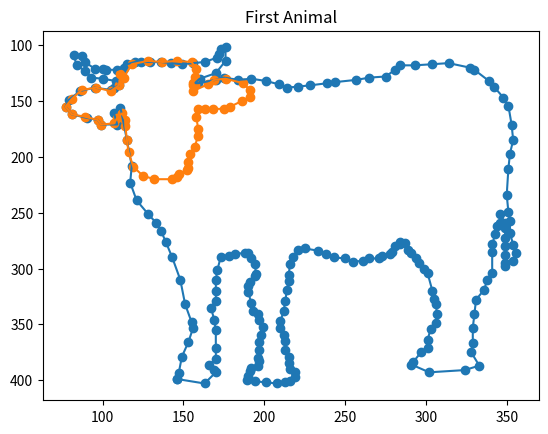

This chart was generated by the following Python code:
import matplotlib.pyplot as plt

# list of dots, in the following format: [x, y, x, y, x, y,...]
first = (
    146, 399, 163, 403, 170, 393, 169, 391, 166, 386, 170, 381, 170, 371, 170,
    355, 169, 346, 167, 335, 170, 329, 170, 320, 170, 310, 171, 301, 173, 290,
    178, 289, 182, 287, 188, 286, 190, 286, 192, 291, 194, 296, 195, 305, 194,
    307, 191, 312, 190, 316, 190, 321, 192, 331, 193, 338, 196, 341, 197, 346,
    199, 352, 198, 360, 197, 366, 197, 373, 196, 380, 197, 383, 196, 387, 192,
    389, 191, 392, 190, 396, 189, 400, 194, 401, 201, 402, 208, 403, 213, 402,
    216, 401, 219, 397, 219, 393, 216, 390, 215, 385, 215, 379, 213, 373, 213,
    365, 212, 360, 210, 353, 210, 347, 212, 338, 213, 329, 214, 319, 215, 311,
    215, 306, 216, 296, 218, 290, 221, 283, 225, 282, 233, 284, 238, 287, 243,
    290, 250, 291, 255, 294, 261, 293, 265, 291, 271, 291, 273, 289, 278, 287,
    279, 285, 281, 280, 284, 278, 284, 276, 287, 277, 289, 283, 291, 286, 294,
    291, 296, 295, 299, 300, 301, 304, 304, 320, 305, 327, 306, 332, 307, 341,
    306, 349, 303, 354, 301, 364, 301, 371, 297, 375, 292, 384, 291, 386, 302,
    393, 324, 391, 333, 387, 328, 375, 329, 367, 329, 353, 330, 341, 331, 328,
    336, 319, 338, 310, 341, 304, 341, 285, 341, 278, 343, 269, 344, 262, 346,
    259, 346, 251, 349, 259, 349, 264, 349, 273, 349, 280, 349, 288, 349, 295,
    349, 298, 354, 293, 356, 286, 354, 279, 352, 268, 352, 257, 351, 249, 350,
    234, 351, 211, 352, 197, 354, 185, 353, 171, 351, 154, 348, 147, 342, 137,
    339, 132, 330, 122, 327, 120, 314, 116, 304, 117, 293, 118, 284, 118, 281,
    122, 275, 128, 265, 129, 257, 131, 244, 133, 239, 134, 228, 136, 221, 137,
    214, 138, 209, 135, 201, 132, 192, 130, 184, 131, 175, 129, 170, 131, 159,
    134, 157, 134, 160, 130, 170, 125, 176, 114, 176, 102, 173, 103, 172, 108,
    171, 111, 163, 115, 156, 116, 149, 117, 142, 116, 136, 115, 129, 115, 124,
    115, 120, 115, 115, 117, 113, 120, 109, 122, 102, 122, 100, 121, 95, 121,
    89, 115, 87, 110, 82, 109, 84, 118, 89, 123, 93, 129, 100, 130, 108,
    132, 110, 133, 110, 136, 107, 138, 105, 140, 95, 138, 86, 141, 79, 149,
    77, 155, 81, 162, 90, 165, 97, 167, 99, 171, 109, 171, 107, 161, 111,
    156, 113, 170, 115, 185, 118, 208, 117, 223, 121, 239, 128, 251, 133, 259,
    136, 266, 139, 276, 143, 290, 148, 310, 151, 332, 155, 348, 156, 353, 153,
    366, 149, 379, 147, 394, 146, 399
)
second = (
    156, 141, 165, 135, 169, 131, 176, 130, 187, 134, 191, 140, 191, 146, 186,
    150, 179, 155, 175, 157, 168, 157, 163, 157, 159, 157, 158, 164, 159, 175,
    159, 181, 157, 191, 154, 197, 153, 205, 153, 210, 152, 212, 147, 215, 146,
    218, 143, 220, 132, 220, 125, 217, 119, 209, 116, 196, 115, 185, 114, 172,
    114, 167, 112, 161, 109, 165, 107, 170, 99, 171, 97, 167, 89, 164, 81,
    162, 77, 155, 81, 148, 87, 140, 96, 138, 105, 141, 110, 136, 111, 126,
    113, 129, 118, 117, 128, 114, 137, 115, 146, 114, 155, 115, 158, 121, 157,
    128, 156, 134, 157, 136, 156, 136
)

def main():
    # initialize x and y lists
    x = first[0::2] 
    x2 = second[0::2]
    y = first[1::2]  
    y2 = second[1::2]



    # title of the plot
    plt.title("First Animal")
    # invert the y axis
    plt.gca().invert_yaxis()

    # plotting scatter and pyplot 
    plt.scatter(x, y)
    plt.plot(x, y)
    plt.scatter(x2, y2)
    plt.plot(x2, y2)
    # display the plot
    plt.show()

if __name__ == "__main__":
    main()